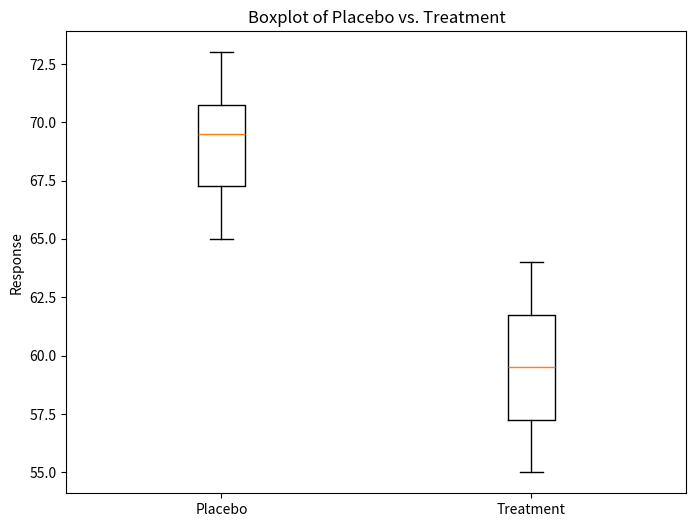

This figure's Python source:
import numpy as np
import scipy.stats as stats
import matplotlib.pyplot as plt
placebo_group = np.array([68, 72, 65, 70, 71, 67, 73, 69, 70, 66])
treatment_group = np.array([60, 64, 55, 62, 58, 61, 59, 57, 63, 56])

t_statistic, p_value = stats.ttest_ind(placebo_group, treatment_group)

print(f"t-statistic: {t_statistic:.2f}")
print(f"p-value: {p_value:.10f}")  


if p_value < 0.05:
    print("has a statistically significant effect.")
else:
    print("has no statistically significant effect.")

plt.figure(figsize=(8, 6))
plt.boxplot([placebo_group, treatment_group], labels=['Placebo', 'Treatment'])
plt.title('Boxplot of Placebo vs. Treatment')
plt.ylabel('Response')
plt.show()
